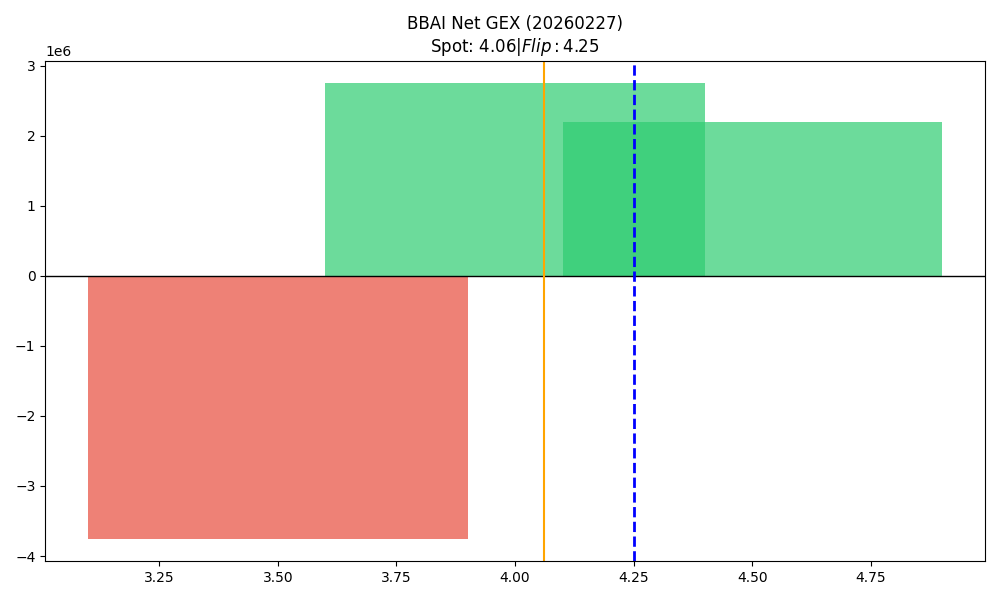

Source data for this figure (header and first rows):
strike, call_gex, put_gex, call_dex, put_dex, net_greek_delta, net_gex
3.5, 272869, 4022707, 920375, -1053780, -0.01229, -3749838
4.0, 6196480, 3450120, 3611217, -2961330, 0.04825, 2746360
4.5, 2878198, 679668, 1372072, -1129041, 0.02969, 2198530
